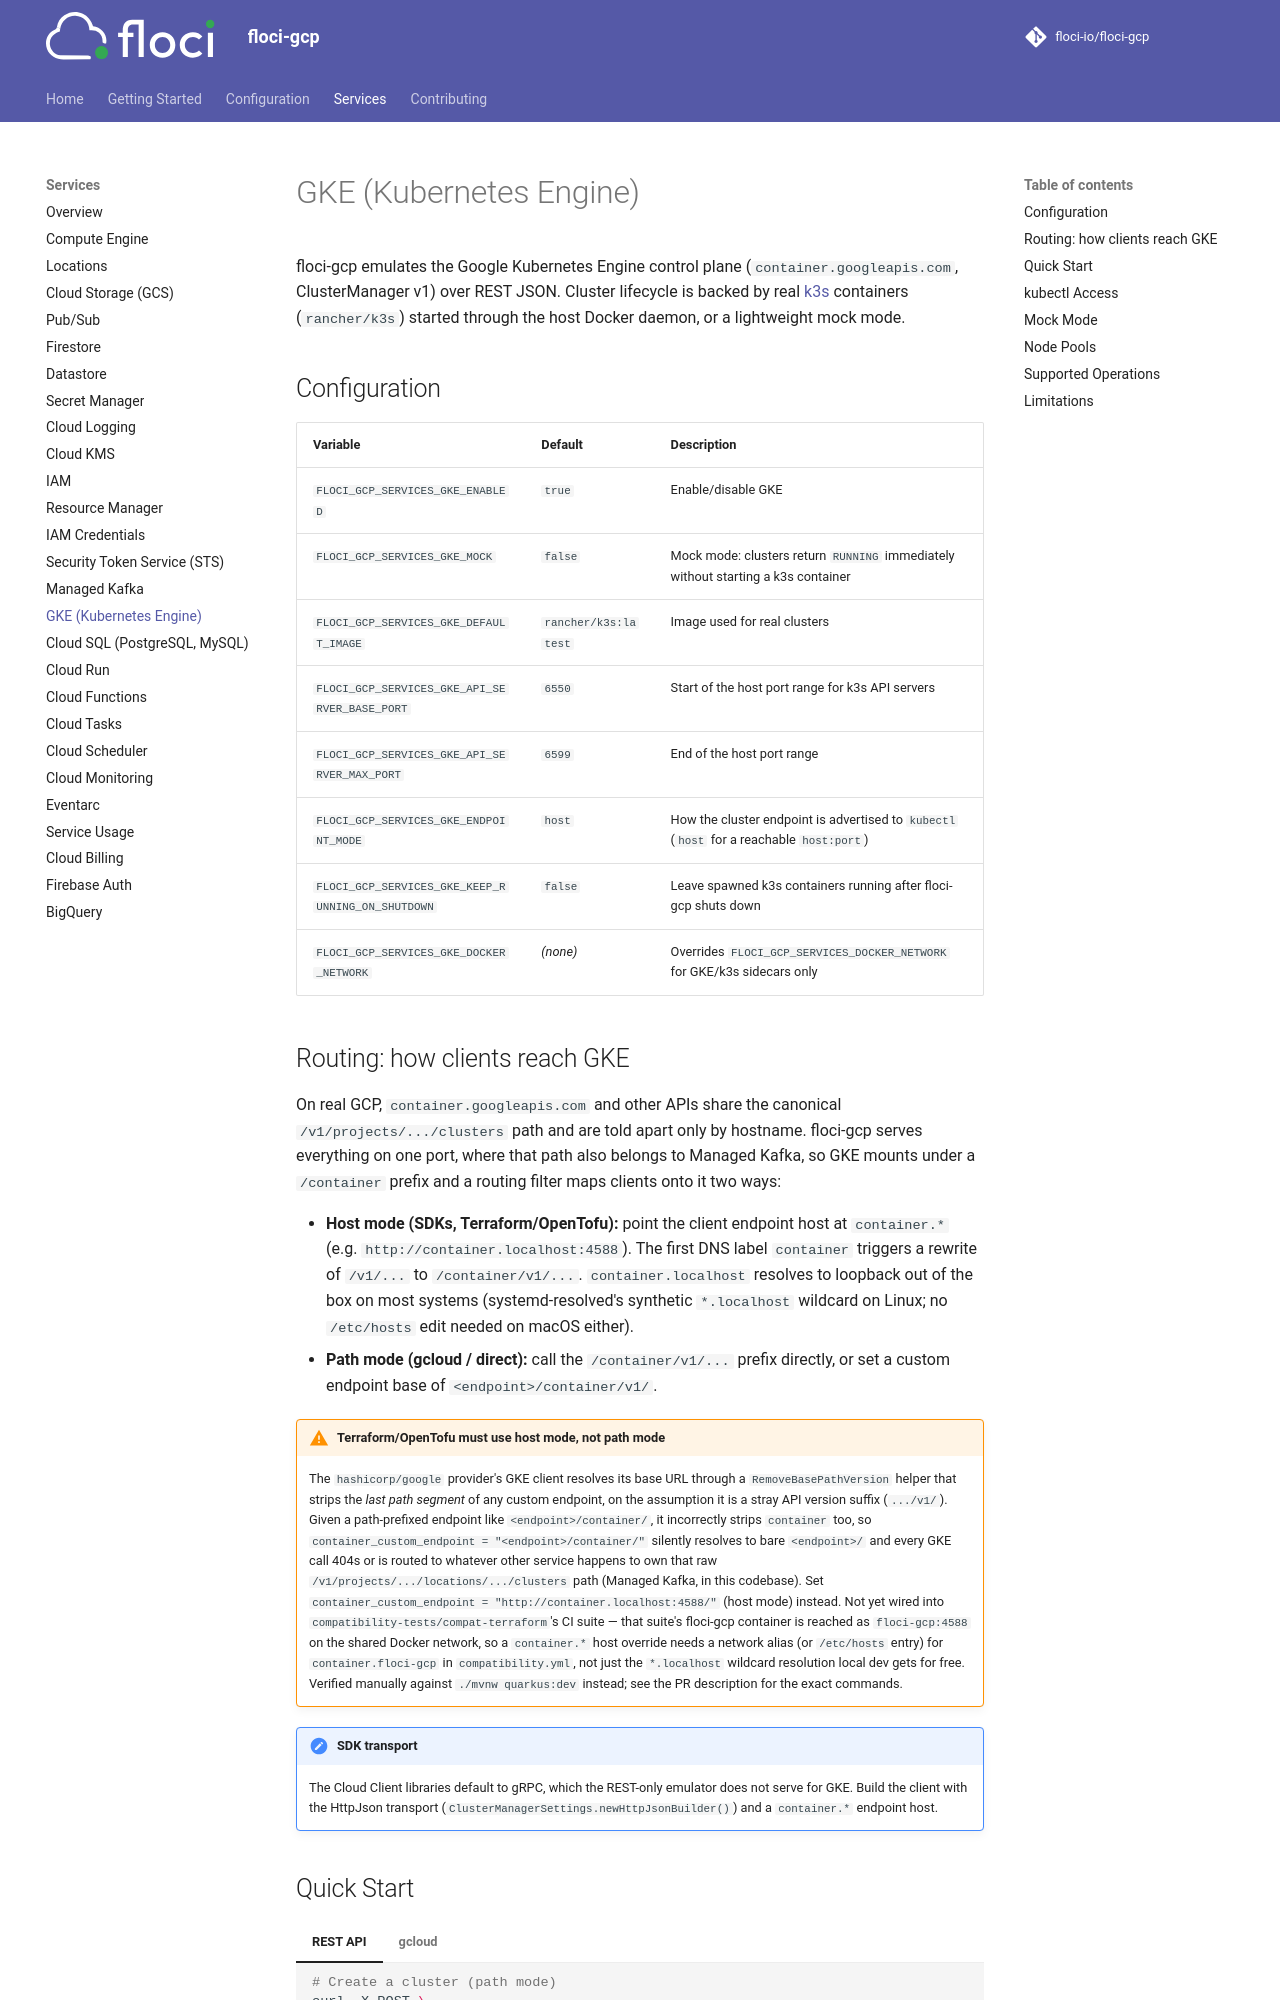

repository: lex00/floci-gcp · page: services/gke/index.html · generator: mkdocs

# GKE (Kubernetes Engine)

floci-gcp emulates the Google Kubernetes Engine control plane (`container.googleapis.com`,
ClusterManager `v1` and `v1beta1`) over REST JSON. Cluster lifecycle is backed by real
[k3s](https://k3s.io/) containers (`rancher/k3s`) started through the host Docker daemon,
or a lightweight mock mode.

## Configuration

| Variable | Default | Description |
|---|---|---|
| `FLOCI_GCP_SERVICES_GKE_ENABLED` | `true` | Enable/disable GKE |
| `FLOCI_GCP_SERVICES_GKE_MOCK` | `false` | Mock mode: clusters return `RUNNING` immediately without starting a k3s container |
| `FLOCI_GCP_SERVICES_GKE_DEFAULT_IMAGE` | `rancher/k3s:latest` | Image used for real clusters |
| `FLOCI_GCP_SERVICES_GKE_API_SERVER_BASE_PORT` | `6550` | Start of the host port range for k3s API servers |
| `FLOCI_GCP_SERVICES_GKE_API_SERVER_MAX_PORT` | `6599` | End of the host port range |
| `FLOCI_GCP_SERVICES_GKE_ENDPOINT_MODE` | `host` | How the cluster endpoint is advertised to `kubectl` (`host` for a reachable `host:port`) |
| `FLOCI_GCP_SERVICES_GKE_KEEP_RUNNING_ON_SHUTDOWN` | `false` | Leave spawned k3s containers running after floci-gcp shuts down |
| `FLOCI_GCP_SERVICES_GKE_DOCKER_NETWORK` | _(none)_ | Overrides `FLOCI_GCP_SERVICES_DOCKER_NETWORK` for GKE/k3s sidecars only |

## Routing: how clients reach GKE

On real GCP, `container.googleapis.com` and other APIs share the canonical
`/v1/projects/.../clusters` path and are told apart only by hostname. floci-gcp serves
everything on one port, where that path also belongs to Managed Kafka, so GKE mounts under a
`/container` prefix and a routing filter maps clients onto it two ways:

- **Host mode (SDKs, Terraform/OpenTofu):** point the client endpoint host at `container.*` (e.g.
  `http://container.localhost:4588`). The first DNS label `container` triggers a rewrite of
  `/v1/...` to `/container/v1/...`. `container.localhost` resolves to loopback out of the box on
  most systems (systemd-resolved's synthetic `*.localhost` wildcard on Linux; no `/etc/hosts` edit
  needed on macOS either).
- **Path mode (gcloud / direct):** call the `/container/v1/...` prefix directly, or set a
  custom endpoint base of `<endpoint>/container/v1/`.

!!! warning "Terraform/OpenTofu must use host mode, not path mode"
    The `hashicorp/google` provider's GKE client resolves its base URL through a
    `RemoveBasePathVersion` helper that strips the *last path segment* of any custom endpoint,
    on the assumption it is a stray API version suffix (`.../v1/`). Given a path-prefixed
    endpoint like `<endpoint>/container/`, it incorrectly strips `container` too, so
    `container_custom_endpoint = "<endpoint>/container/"` silently resolves to bare `<endpoint>/`
    and every GKE call 404s or is routed to whatever other service happens to own that raw
    `/v1/projects/.../locations/.../clusters` path (Managed Kafka, in this codebase). Set
    `container_custom_endpoint = "http://container.localhost:4588/"` (host mode) instead. Not yet
    wired into `compatibility-tests/compat-terraform`'s CI suite — that suite's floci-gcp
    container is reached as `floci-gcp:4588` on the shared Docker network, so a `container.*`
    host override needs a network alias (or `/etc/hosts` entry) for `container.floci-gcp` in
    `compatibility.yml`, not just the `*.localhost` wildcard resolution local dev gets for free.
    Verified manually against `./mvnw quarkus:dev` instead; see the PR description for the exact
    commands.

!!! note "SDK transport"
    The Cloud Client libraries default to gRPC, which the REST-only emulator does not serve
    for GKE. Build the client with the HttpJson transport
    (`ClusterManagerSettings.newHttpJsonBuilder()`) and a `container.*` endpoint host.

## API versions

Every route is served under both `/v1/` and `/v1beta1/`, in host mode and path mode
(`/container/v1beta1/...`). `v1beta1` is what `terraform-provider-google-beta` and the Pulumi
`gcp` provider, which is bridged from it, call for every GKE resource.

`v1beta1` requests reach the same handlers as `v1`. A `v1beta1` request that sets a field
`v1` does not define answers `400 INVALID_ARGUMENT` naming the field, for example
`cluster.tpuConfig`, `cluster.podSecurityPolicyConfig`, `cluster.nodeConfig.ephemeralStorageConfig`
or `update.desiredAddonsConfig.istioConfig`. A field left at its default value (`false`, `0`,
an empty string, an `*_UNSPECIFIED` enum, or an object holding only defaults) counts as unset,
so the empty blocks `google-beta` sends are accepted. Response `selfLink` values use `/v1/`.

A `/container/...` path that no route serves answers `404 NOT_FOUND` naming the path.
